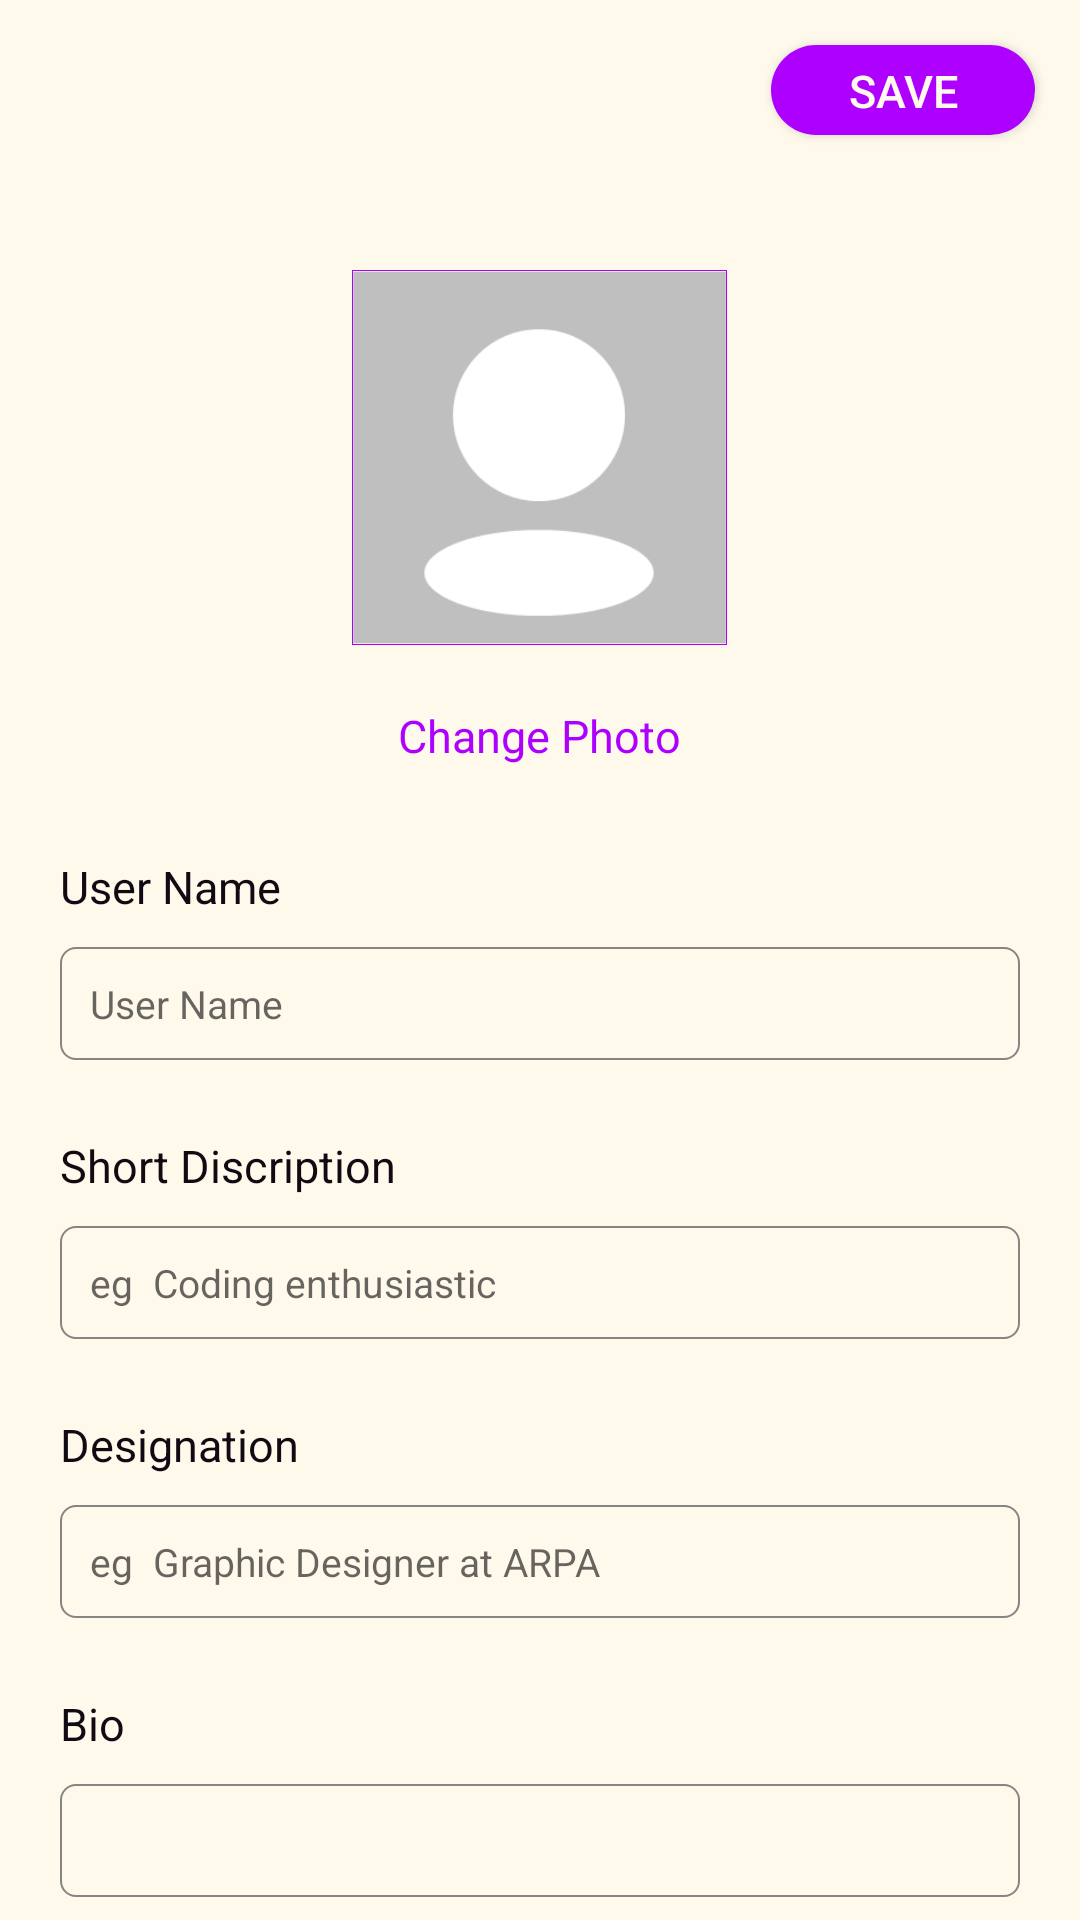

Here is an Android app screen rendered from its layout file. Give the layout XML and the strings, colors and styles it references.
<!-- AndroidManifest.xml: application theme AppTheme -->
<!-- res/layout/activity_profile_setting.xml -->
<?xml version="1.0" encoding="utf-8"?>
<RelativeLayout xmlns:android="http://schemas.android.com/apk/res/android"

    xmlns:tools="http://schemas.android.com/tools"
    android:layout_width="match_parent"
    xmlns:app="http://schemas.android.com/apk/res-auto"
    android:background="@color/colorWhite"
    android:layout_height="match_parent"
    tools:context=".Profiles.ProfileSetting">
    <ImageButton
        android:id="@+id/back"
        android:layout_width="25dp"
        android:layout_height="25dp"
        android:onClick="backPressed"
        android:layout_margin="15dp"
        android:backgroundTint="@color/colorBlack"
        android:background="@drawable/ic_baseline_arrow_back_24"/>
    <Button
        android:id="@+id/save"
        android:layout_width="wrap_content"
        android:layout_height="30dp"
        android:layout_margin="15dp"
        android:layout_alignParentRight="true"
        android:textColor="@color/colorWhite"
        android:padding="5dp"
        android:background="@drawable/button"
        android:textSize="15sp"
        android:text="Save"/>
    <ScrollView
        android:layout_width="match_parent"
        android:layout_height="match_parent"
        android:scrollbars="none"
        android:layout_below="@+id/back">
        <LinearLayout
            android:layout_width="match_parent"
            android:orientation="vertical"
            android:layout_margin="15dp"
            android:layout_height="match_parent">
            <com.google.android.material.imageview.ShapeableImageView
                android:layout_width="125dp"
                android:layout_height="125dp"
                android:layout_margin="20dp"
                android:src="@drawable/user"
                app:shapeAppearanceOverlay="@style/CircularImage"
                android:layout_gravity="center"
                app:strokeWidth="0.5dp"
                app:strokeColor="@color/colorDarkBlue"
                android:id="@+id/myImage"/>
            <TextView
                android:layout_width="wrap_content"
                android:layout_height="wrap_content"
                android:text="Change Photo"
                android:id="@+id/changePhoto"
                android:textSize="15sp"
                android:layout_gravity="center_horizontal"
                android:textColor="@color/colorDarkBlue"
                android:layout_marginBottom="25dp"/>
            <TextView
                android:layout_width="wrap_content"
                android:layout_height="wrap_content"
                android:layout_margin="5dp"
                android:text="User Name"
                android:textSize="15sp"
                android:textColor="@color/colorBlack"/>
            <EditText
                android:layout_width="match_parent"
                android:layout_height="wrap_content"
                android:textSize="13sp"
                android:id="@+id/userName"
                android:textCursorDrawable="@null"
                android:padding="10dp"
                android:background="@drawable/edit_text"
                android:layout_marginLeft="5dp"
                android:layout_marginRight="5dp"
                android:layout_marginTop="5dp"
                android:layout_marginBottom="20dp"
                android:hint="User Name"
                android:textColor="@color/colorBlack"/>

            <TextView
                android:layout_width="wrap_content"
                android:layout_height="wrap_content"
                android:layout_margin="5dp"
                android:text="Short Discription"
                android:textSize="15sp"
                android:textColor="@color/colorBlack"/>
            <EditText
                android:background="@drawable/edit_text"
                android:layout_width="match_parent"
                android:layout_height="wrap_content"
                android:textSize="13sp"
                android:id="@+id/shortDiscription"
                android:textCursorDrawable="@null"
                android:layout_marginLeft="5dp"
                android:padding="10dp"
                android:layout_marginRight="5dp"
                android:maxLength="55"
                android:layout_marginTop="5dp"
                android:layout_marginBottom="20dp"
                android:hint="eg  Coding enthusiastic"
                android:textColor="@color/colorBlack"/>

            <TextView
                android:layout_width="wrap_content"
                android:layout_height="wrap_content"
                android:layout_margin="5dp"
                android:text="Designation"
                android:textSize="15sp"
                android:textColor="@color/colorBlack"/>
            <EditText
                android:background="@drawable/edit_text"
                android:layout_width="match_parent"
                android:layout_height="wrap_content"
                android:textSize="13sp"
                android:id="@+id/job"
                android:layout_marginLeft="5dp"
                android:textCursorDrawable="@null"
                android:layout_marginRight="5dp"
                android:maxLength="55"
                android:layout_marginTop="5dp"
                android:layout_marginBottom="20dp"
                android:padding="10dp"
                android:hint="eg  Graphic Designer at ARPA"
                android:textColor="@color/colorBlack"/>

            <TextView
                android:layout_width="wrap_content"
                android:layout_height="wrap_content"
                android:layout_margin="5dp"
                android:text="Bio"
                android:textSize="15sp"
                android:textColor="@color/colorBlack"/>
            <EditText
                android:layout_width="match_parent"
                android:layout_height="wrap_content"
                android:textSize="13sp"
                android:id="@+id/bio"
                android:background="@drawable/edit_text"
                android:layout_marginLeft="5dp"
                android:layout_marginRight="5dp"
                android:layout_marginTop="5dp"
                android:textCursorDrawable="@null"
                android:padding="10dp"
                android:hint=""
                android:maxLength="500"
                android:textColor="@color/colorBlack"/>
            <TextView
                android:layout_width="wrap_content"
                android:layout_height="wrap_content"
                android:layout_margin="5dp"
                android:text="Website"
                android:textSize="15sp"
                android:textColor="@color/colorBlack"/>
            <EditText
                android:background="@drawable/edit_text"
                android:layout_width="match_parent"
                android:layout_height="wrap_content"
                android:textSize="13sp"
                android:id="@+id/website"
                android:layout_marginLeft="5dp"
                android:layout_marginRight="5dp"
                android:textCursorDrawable="@null"
                android:layout_marginTop="5dp"
                android:layout_marginBottom="20dp"
                android:padding="10dp"
                android:hint="eg: www.google.com"
                android:textColor="@color/colorBlack"/>
            <TextView
                android:layout_width="wrap_content"
                android:layout_height="wrap_content"
                android:layout_margin="5dp"
                android:text="Add your Instagram User name"
                android:textSize="15sp"
                android:textColor="@color/colorBlack"/>
            <LinearLayout
                android:layout_width="match_parent"
                android:orientation="horizontal"
                android:layout_marginLeft="5dp"
                android:layout_marginRight="5dp"
                android:layout_marginTop="5dp"
                android:layout_marginBottom="20dp"
                android:layout_height="wrap_content">
                <TextView
                    android:layout_width="match_parent"
                    android:layout_height="match_parent"
                    android:layout_weight="1"
                    android:text="www.instagram.com/"
                    android:layout_gravity="center"
                    android:gravity="center_vertical"
                    android:textSize="13sp"
                    android:textColor="@color/colorBlack"/>
                <EditText
                    android:background="@drawable/edit_text"
                    android:layout_width="match_parent"
                    android:layout_height="match_parent"
                    android:textSize="13sp"
                    android:layout_weight="1"
                    android:id="@+id/instagram"
                    android:textCursorDrawable="@null"
                    android:padding="10dp"
                    android:hint="eg: aneeshancham"
                    android:textColor="@color/colorBlack"/>
            </LinearLayout>
            <TextView
                android:layout_width="wrap_content"
                android:layout_height="wrap_content"
                android:layout_margin="5dp"
                android:text="Add your Twitter User name"
                android:textSize="15sp"
                android:textColor="@color/colorBlack"/>
            <LinearLayout
                android:layout_width="match_parent"
                android:orientation="horizontal"
                android:layout_marginLeft="5dp"
                android:layout_marginRight="5dp"
                android:layout_marginTop="5dp"
                android:layout_marginBottom="50dp"
                android:layout_height="wrap_content">
                <TextView
                    android:layout_width="match_parent"
                    android:layout_height="match_parent"
                    android:layout_weight="1"
                    android:text="www.twitter.com/"
                    android:layout_gravity="center"
                    android:gravity="center_vertical"
                    android:textSize="13sp"
                    android:textColor="@color/colorBlack"/>
                <EditText
                    android:background="@drawable/edit_text"
                    android:layout_width="match_parent"
                    android:layout_height="match_parent"
                    android:textSize="13sp"
                    android:layout_weight="1"
                    android:id="@+id/twiter"
                    android:textCursorDrawable="@null"
                    android:padding="10dp"
                    android:hint="eg: aneeshancham"
                    android:textColor="@color/colorBlack"/>
            </LinearLayout>


        </LinearLayout>
    </ScrollView>
</RelativeLayout>
<!-- resources referenced by this layout -->
<resources>
  <color name="colorBlack">#100B12</color>
  <color name="colorDarkBlue">#AD00FF</color>
  <color name="colorWhite">#FFF9EC</color>
  <!-- drawable button (drawable) -->
  <?xml version="1.0" encoding="utf-8"?>
  <shape xmlns:android="http://schemas.android.com/apk/res/android">
      <solid
          android:color="@color/colorDarkBlue"
          />
      <corners
          android:radius="20dp"/>
  </shape>
  <!-- drawable edit_text (drawable) -->
  <?xml version="1.0" encoding="utf-8"?>
  <shape xmlns:android="http://schemas.android.com/apk/res/android">
      <solid
          android:color="@color/colorWhite"/>
      <corners
          android:radius="5dp"/>
      <stroke
          android:width="0.8dp"
          android:color="@color/colorGrey"/>
  
  </shape>
  <!-- drawable user: png bitmap (drawable-v24, 2382 bytes) -->
  <style name="CircularImage">
          <item name="cornerSize">50%</item>
      </style>
  <style name="AppTheme" parent="Theme.AppCompat.Light.NoActionBar">
          
          <item name="colorPrimary">@color/colorPrimary</item>
          <item name="colorPrimaryDark">@color/colorPrimaryDark</item>
          <item name="colorAccent">@color/colorAccent</item>
      </style>
  <color name="colorGrey">#858585</color>
  <color name="colorPrimary">#ffffff</color>
  <color name="colorPrimaryDark">#000000</color>
  <color name="colorAccent">#000000</color>
</resources>
